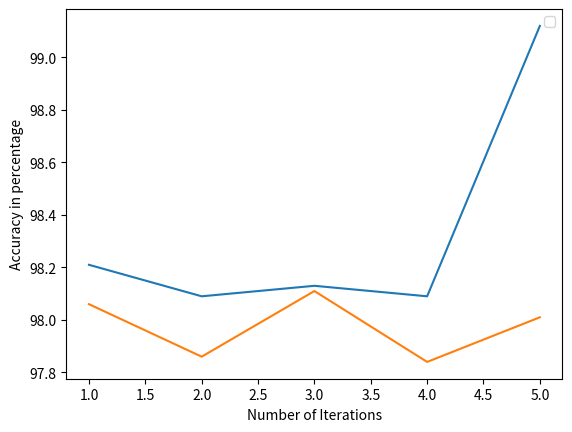

Source code (Python):
# -*- coding: utf-8 -*-
"""
Created on Sun Aug 16 13:57:26 2020

[redacted]
"""
import matplotlib.pyplot as plt
x=[1,2,3,4,5]
y=[98.21,
98.09,
98.13,
98.09,
99.12
]
y1=[98.06,
97.86,
98.11,
97.84,
98.01
]
plt.plot(x,y)
plt.plot(x,y1)
plt.xlabel("Number of Iterations")
plt.ylabel("Accuracy in percentage")
plt.legend(y ,"Training accuracy")
plt.legend(y1,"Validation accuracy")